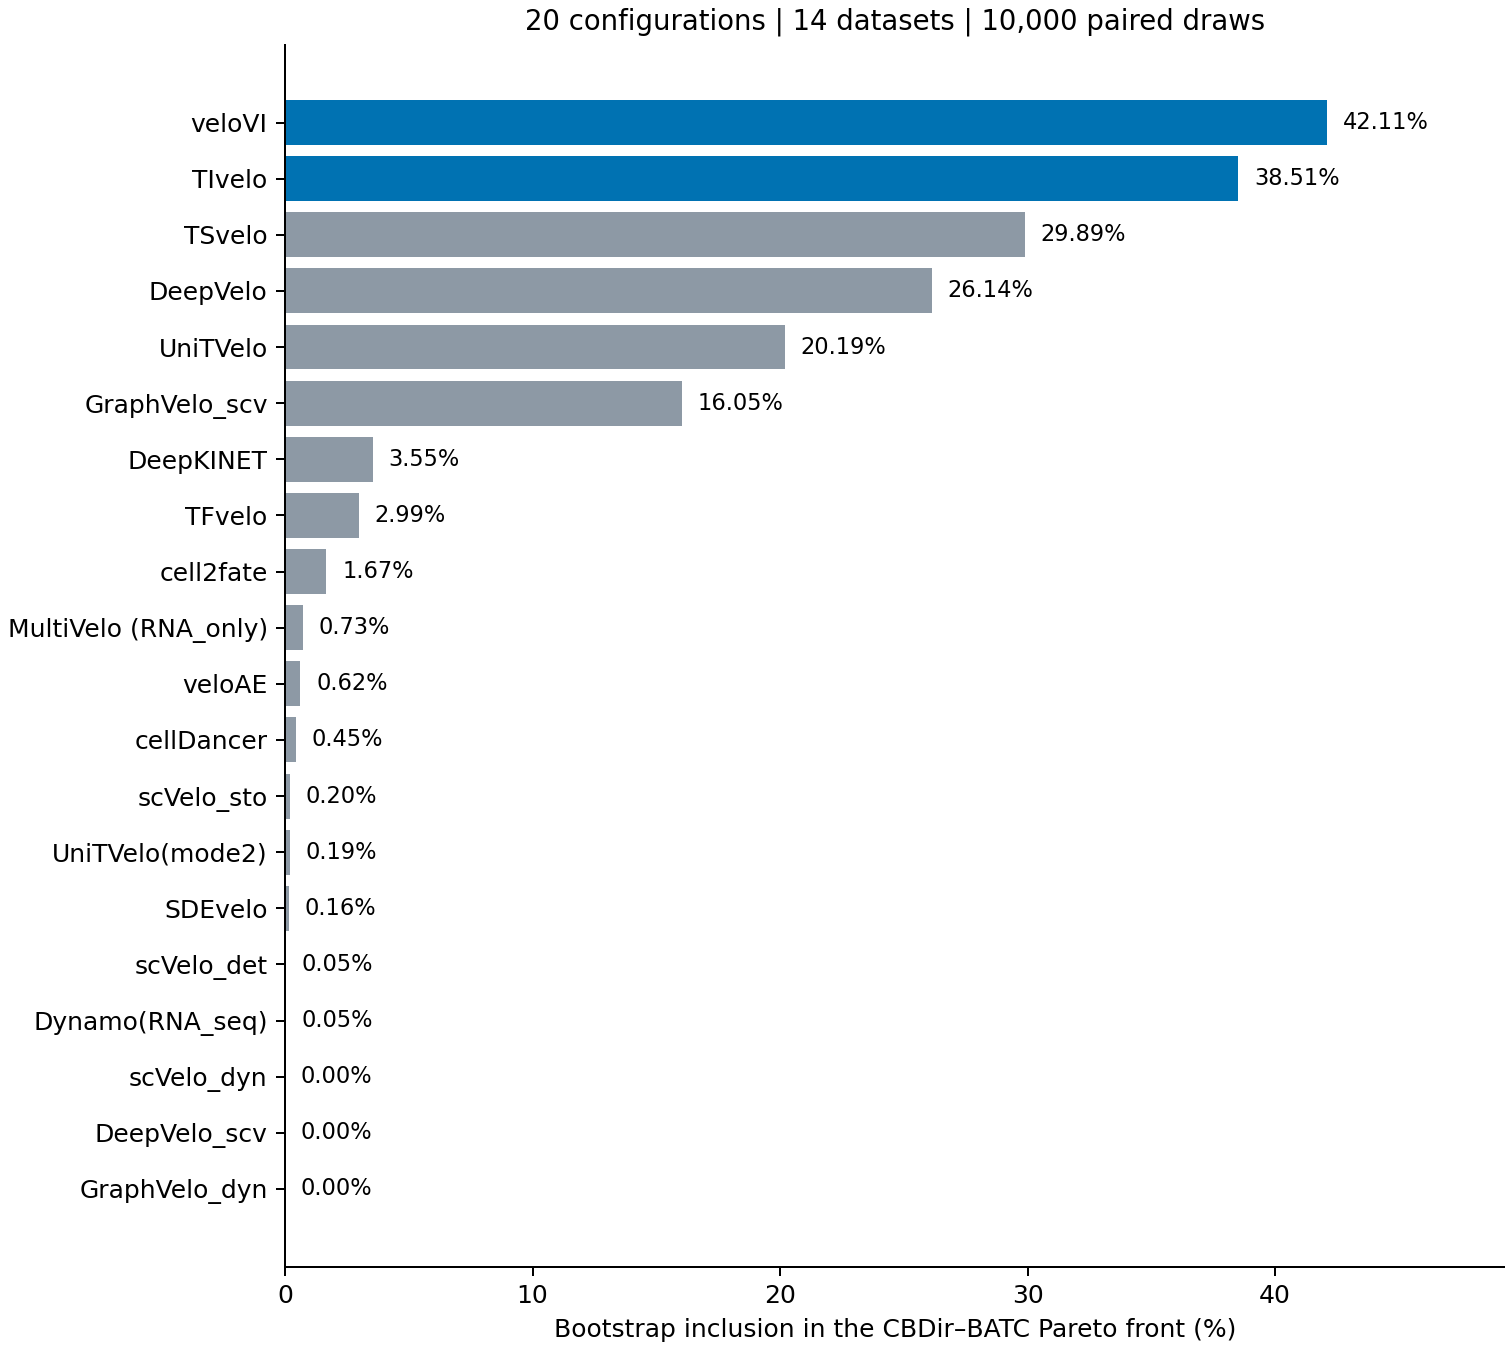

The file beside this chart, header and first rows:
rank, config_id, method, manuscript_name, bootstrap_front_count, bootstrap_front_percent, bootstrap_frequency_mc_se_percent, original_mean_front, cbdir_mean, batc_mean
1, C12, veloVI, veloVI, 4211, 42.11, 0.4937, True, 0.2763, 0.4107
2, C08, TIvelo, TIvelo, 3851, 38.51, 0.4866, True, 0.2971, 0.386
3, C14, TSvelo, TSvelo, 2989, 29.89, 0.4578, False, 0.2172, 0.4059
4, C16, deepvelo, DeepVelo, 2614, 26.14, 0.4394, False, 0.2651, 0.3793
5, C05, unitvelo, UniTVelo, 2019, 20.19, 0.4014, False, 0.2111, 0.3429
6, C19, graphvelo_scv, GraphVelo_scv, 1605, 16.05, 0.3671, False, 0.246, 0.3959
7, C13, DeepKINET, DeepKINET, 355, 3.55, 0.185, False, 0.1459, 0.3521
8, C10, TFvelo, TFvelo, 299, 2.99, 0.1703, False, 0.1064, 0.2947
9, C09, cell2fate, cell2fate, 167, 1.67, 0.1281, False, 0.1832, 0.2006
10, C04, multivelo, MultiVelo (RNA_only), 73, 0.73, 0.08513, False, 0.07458, 0.2414
11, C11, veloae, veloAE, 62, 0.62, 0.0785, False, 0.103, 0.2009
12, C15, celldancer, cellDancer, 45, 0.45, 0.06693, False, 0.1301, 0.239
13, C02, scvelo_stochastic, scVelo_sto, 20, 0.2, 0.04468, False, 0.1935, 0.3008
14, C06, unitvelo_mode2, UniTVelo(mode2), 19, 0.19, 0.04355, False, 0.2002, 0.3106
15, C17, SDEvelo, SDEvelo, 16, 0.16, 0.03997, False, 0.1005, 0.2435
16, C01, scvelo_deterministic, scVelo_det, 5, 0.05, 0.02236, False, 0.1574, 0.2875
16, C07, dynamo, Dynamo(RNA_seq), 5, 0.05, 0.02236, False, 0.1825, 0.3164
18, C03, scvelo_dynamic, scVelo_dyn, 0, 0.0, 0.0, False, 0.09643, 0.2077
18, C18, deepvelo2022, DeepVelo_scv, 0, 0.0, 0.0, False, 0.08347, 0.2145
18, C20, graphvelo_dynamo, GraphVelo_dyn, 0, 0.0, 0.0, False, 0.1447, 0.2657
